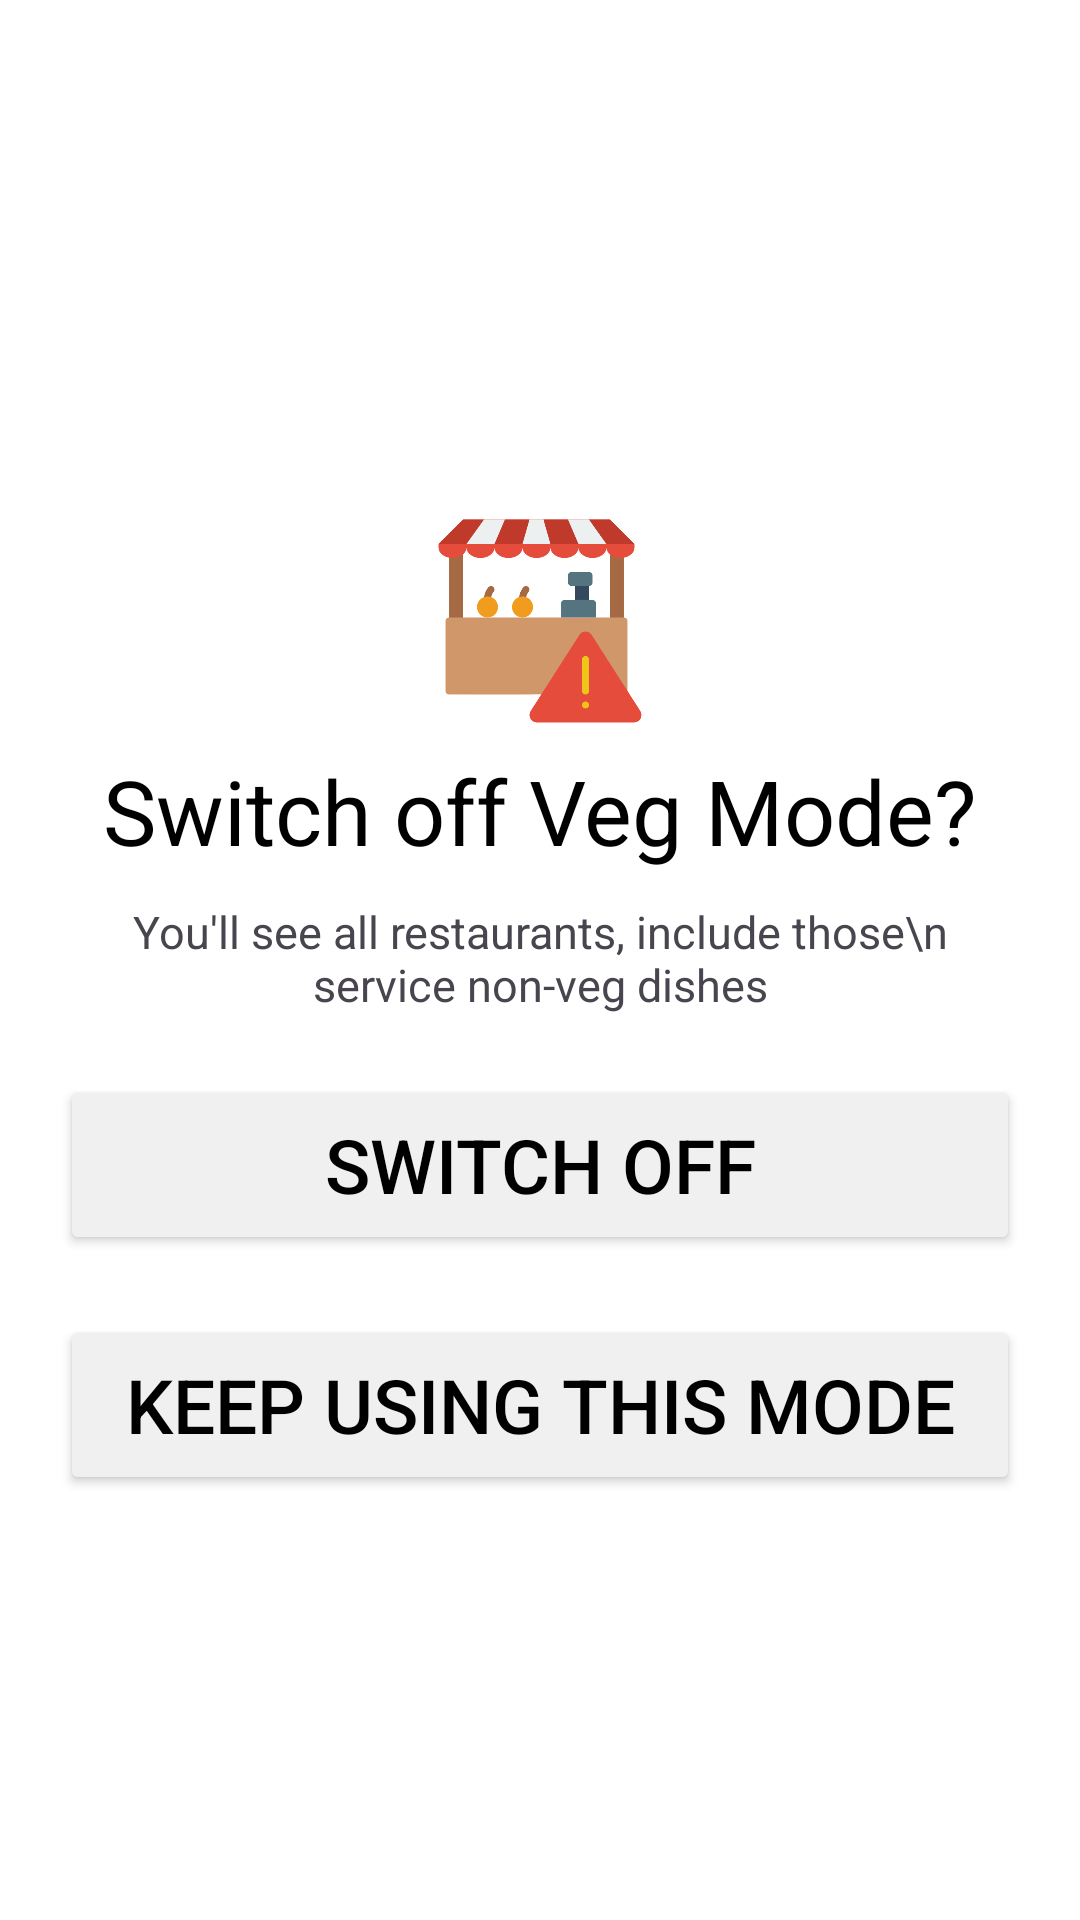

Reconstruct the res/layout file that produces this screen, plus the resources it refers to.
<!-- AndroidManifest.xml: application theme Theme.KitchenHive -->
<!-- res/layout/non_veg.xml -->
<?xml version="1.0" encoding="utf-8"?>
<androidx.constraintlayout.widget.ConstraintLayout xmlns:android="http://schemas.android.com/apk/res/android"
    xmlns:app="http://schemas.android.com/apk/res-auto"
    xmlns:tools="http://schemas.android.com/tools"
    android:layout_width="match_parent"
    android:id="@+id/forget_passwod"
    android:background="@color/white"
    android:layout_height="match_parent">


<androidx.constraintlayout.widget.ConstraintLayout
        android:layout_width="match_parent"
        android:layout_height="wrap_content"
        app:layout_constraintBottom_toBottomOf="parent"
        android:id="@+id/rating_layout"
        app:layout_constraintTop_toTopOf="parent"
        app:layout_constraintStart_toStartOf="parent"
        app:layout_constraintEnd_toEndOf="parent"
        android:padding="20dp">


        <ImageView
            android:layout_width="90dp"
            android:id="@+id/veg_header_img"
            android:src="@drawable/non_veg"
            android:scaleType="fitCenter"
            app:layout_constraintBottom_toTopOf="@+id/txt_switch_off"
            android:layout_marginTop="30dp"
            app:layout_constraintStart_toStartOf="parent"
            app:layout_constraintEnd_toEndOf="parent"
            app:layout_constraintTop_toTopOf="parent"
            android:layout_height="70dp"/>

        <TextView
            android:id="@+id/txt_switch_off"
            android:text="Switch off Veg Mode?"
            android:textColor="@color/black"
            android:textSize="30sp"
            android:layout_marginTop="8dp"
            app:layout_constraintBottom_toTopOf="@+id/txt_sec"
            app:layout_constraintStart_toStartOf="parent"
            app:layout_constraintEnd_toEndOf="parent"
            app:layout_constraintTop_toBottomOf="@+id/veg_header_img"
            android:layout_width="wrap_content"
            android:layout_height="wrap_content"/>

    <TextView
        android:id="@+id/txt_sec"
        app:layout_constraintStart_toStartOf="parent"
        app:layout_constraintEnd_toEndOf="parent"
        android:layout_marginTop="10dp"
        android:textAlignment="center"
        android:textSize="15sp"
        android:text="You'll see all restaurants, include those\n service non-veg dishes"
        app:layout_constraintTop_toBottomOf="@+id/txt_switch_off"
        app:layout_constraintBottom_toTopOf="@+id/proceed_btn"
        android:layout_width="wrap_content"
        android:layout_height="wrap_content"/>


        <Button
            android:layout_width="match_parent"
            android:id="@+id/proceed_btn"
            android:backgroundTint="#f0f0f0"
            app:layout_constraintTop_toBottomOf="@+id/txt_sec"
            android:text="Switch off"
            android:onClick="Proceed"
            android:textSize="25sp"
            android:elevation="10dp"
            android:layout_marginTop="20dp"
            android:textColor="@android:color/black"
            app:layout_constraintStart_toStartOf="parent"
            app:layout_constraintEnd_toEndOf="parent"
            android:layout_height="60dp"/>

    <Button
        android:layout_width="match_parent"
        android:id="@+id/btn_cancle"
        app:layout_constraintBottom_toBottomOf="parent"
        android:backgroundTint="#f0f0f0"
        app:layout_constraintTop_toBottomOf="@+id/proceed_btn"
        android:text="Keep using this mode"
        android:onClick="Proceed"
        android:layout_marginTop="20dp"
        android:elevation="10dp"
        android:textSize="25sp"
        android:textColor="@android:color/black"
        app:layout_constraintStart_toStartOf="parent"
        app:layout_constraintEnd_toEndOf="parent"
        android:layout_height="60dp"/>

    </androidx.constraintlayout.widget.ConstraintLayout>

    <include
        layout="@layout/error_layout"
        android:layout_width="match_parent"
        android:layout_marginStart="20dp"
        android:layout_marginEnd="20dp"
        android:layout_marginTop="20dp"
        app:layout_constraintTop_toTopOf="parent"
        app:layout_constraintStart_toStartOf="parent"
        app:layout_constraintEnd_toEndOf="parent"
        android:layout_height="wrap_content"/>

</androidx.constraintlayout.widget.ConstraintLayout>
<!-- res/layout/error_layout.xml (included above) -->
<?xml version="1.0" encoding="utf-8"?>
<RelativeLayout xmlns:android="http://schemas.android.com/apk/res/android"
    android:layout_width="match_parent"
    android:layout_height="wrap_content">

    <TextView
        android:layout_width="match_parent"
        android:gravity="center"
        android:text=""
        android:textSize="14sp"
        android:elevation="10dp"
        android:padding="10dp"
        android:visibility="gone"
        android:textColor="@android:color/white"
        android:backgroundTint="#ff4d4d"
        android:id="@+id/error_block"
        android:background="@drawable/btn_qty"
        android:layout_height="wrap_content"/>

</RelativeLayout>


<!-- resources referenced by this layout -->
<resources>
  <color name="black">#FF000000</color>
  <color name="white">#FFFFFFFF</color>
  <!-- drawable btn_qty (drawable) -->
  <?xml version="1.0" encoding="utf-8"?>
  <shape xmlns:android="http://schemas.android.com/apk/res/android">
      <stroke  android:color="@color/white" android:width="1dp"/>
      <solid  android:color="@color/white"/>
      <corners android:radius="10dp"/>
  </shape>
  <!-- drawable non_veg: png bitmap (drawable, 18876 bytes) -->
  <style name="Theme.KitchenHive" parent="Base.Theme.KitchenHive" />
  <style name="Base.Theme.KitchenHive" parent="Theme.Material3.DayNight.NoActionBar">
          
          
      </style>
</resources>
